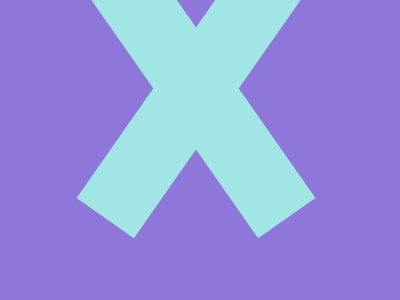

Give the HTML and CSS whose rendering is this image.

<!DOCTYPE html>
<html>

<head>
    <meta charset='utf-8'>
    <meta http-equiv='X-UA-Compatible' content='IE=edge'>
    <title>CSS Battle Daily Target Solution - 16th January, 2025</title>
    <meta name='viewport' content='width=device-width, initial-scale=1'>
    <style>
        * {
            margin: 0;
            padding: 0;
        }

        body {
            min-height: 100vh;
            background: radial-gradient(#8F77DA, #A1E6E4);
            display: grid;
            place-items: center;
        }

        .wrapper {
            height: 300px;
            width: 400px;
            background: #8F77DA;
            position: relative;
            overflow: hidden;
        }

        p {
            position: absolute;
            background: #A1E6E4;
            padding: 35px 160px;
            rotate: 55deg;
            margin: 52px 35px
        }

        p+p {
            rotate: -55deg;
            left: 2px
        }
    </style>
</head>

<body>
    <div class="wrapper">
        <p></p>
        <p></p>
    </div>
</body>

</html>
